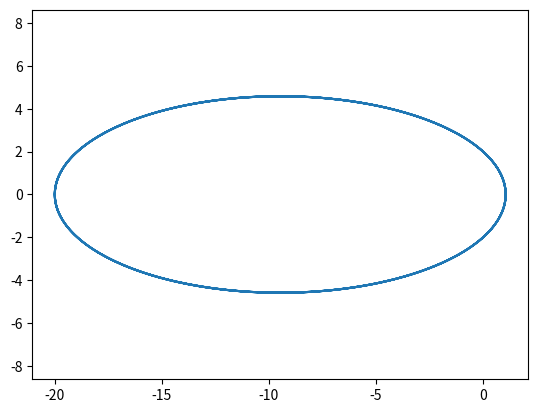

Python code for this plot:
import matplotlib.pyplot as plt
import numpy as np 
from numpy import pi, cos

def chart(a=10,b=5,p=2,eccentricity=0.9):
  phi = np.arange(0, 8*np.pi, 0.01 )
  
  
  r = p / (1 + eccentricity * np.cos(phi))

  x = r * np.cos(phi)
  y = r * np.sin(phi)
  
  plt.plot(x,y,label = 'my_chart')
  plt.axis('equal')
  plt.show()
  

chart()
